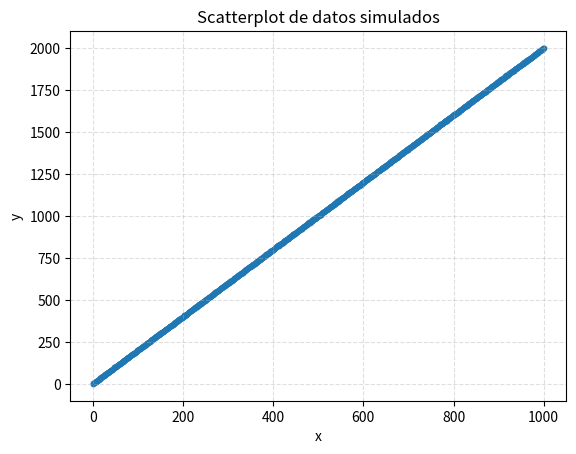

Source code (Python):
import random
import numpy as np
import matplotlib.pyplot as plt
import sympy as sp

def setup():
    SEED = 128
    random.seed(SEED)
    np.random.seed(SEED)

def create_linear_regression_data(b_0, b_1, mu=0, sigma=1, start=0, size=1000):
    x = np.arange(start, size + 1)
    errors = np.random.normal(mu, sigma, size=len(x))
    y = b_0 + b_1 * x + errors
    return x, y

def plot_scatter(x, y):
    plt.scatter(x, y, s=10)
    plt.xlabel("x")
    plt.ylabel("y")
    plt.title("Scatterplot de datos simulados")
    plt.grid(True, linestyle="--", alpha=0.4)
    plt.show()


def gradient_descent(xs, ys, f, dx=0.01, max_ciclos=1000000, tol=1e-6, x_0=1, y_0=1):
    x_cur = x_0
    x_new = 0
    y_cur = y_0
    y_new = 0

    count = 0

    found = False
    max_reached = False

    grad_fx = sp.lambdify((xs, ys), sp.diff(f, xs), 'numpy')
    grad_fy = sp.lambdify((xs, ys), sp.diff(f, ys), 'numpy')

    while (not found and not max_reached):

        gx = grad_fx(x_cur, y_cur)
        gy = grad_fy(x_cur, y_cur)

        x_new = x_cur - dx * gx
        y_new = y_cur - dx * gy

        count += 1

        if count >= max_ciclos:
            max_reached = True

        v_new = np.array([x_new, y_new])
        v_cur = np.array([x_cur, y_cur])

        distance = np.linalg.norm(v_new - v_cur)

        if distance < tol:
            found = True

        x_cur = x_new
        y_cur = y_new

    return x_new, y_new


def matrix_analytic(x, y):
    x = np.array(x)
    y = np.array(y)

    n = len(y)

    ones = np.ones((n, 1))
    x_col = x.reshape(n, 1)

    X = np.column_stack((ones, x_col))

    beta = np.linalg.inv(X.T @ X) @ (X.T @ y)

    return beta[0], beta[1]


def main():
    setup()

    beta_0 = 1
    beta_1 = 2

    x, y = create_linear_regression_data(beta_0, beta_1)
    plot_scatter(x, y)


    xs, ys = sp.symbols('xs ys')

    residuals = [(y[i] - (xs + ys*x[i]))**2 for i in range(len(x))]
    f = sp.Add(*residuals)

    numeric_beta_0, numeric_beta_1 = gradient_descent(xs, ys, f, dx=1e-12)

    analytic_beta_0, analytic_beta_1 = matrix_analytic(x, y)

    print(f"Actual: b0={beta_0}, b1={beta_1}")
    print(f"Numeric (GD): b0={numeric_beta_0}, b1={numeric_beta_1}")
    print(f"Analytic:     b0={analytic_beta_0}, b1={analytic_beta_1}")


if __name__ == "__main__":
    main()
